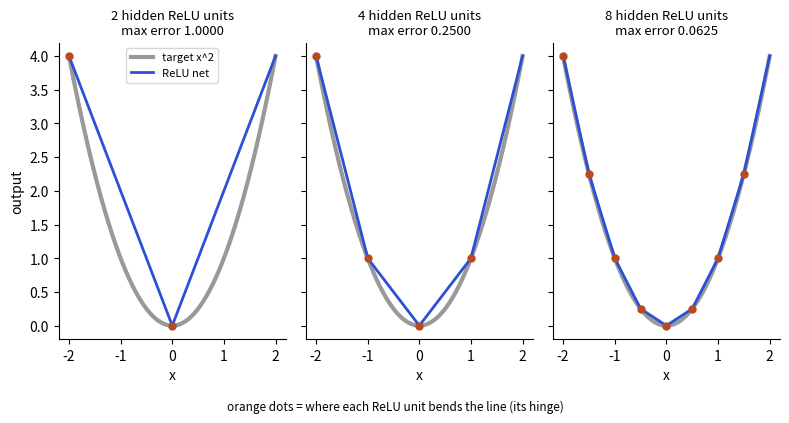

The matplotlib source for this figure:
import matplotlib; matplotlib.use("Agg")
import matplotlib.pyplot as plt
import numpy as np
from matplotlib.patches import FancyBboxPatch
BL,OR,TE,RE,PU,CR="#2b4fd6","#b84a22","#357a70","#aa2d26","#6a2fd0","#f1e6c8"
plt.rcParams.update({"font.size":10,"axes.spines.top":False,"axes.spines.right":False})
def box(ax,x,y,w,h,t,c,fs=9.5,tc=None):
    ax.add_patch(FancyBboxPatch((x,y),w,h,boxstyle="round,pad=0.25",fc=c,ec="#222",lw=1.2))
    ax.text(x+w/2,y+h/2,t,ha="center",va="center",fontsize=fs,color=tc or ("black" if c==CR else "white"))
def arrow(ax,x1,y1,x2,y2,col="#222"): ax.annotate("",xy=(x2,y2),xytext=(x1,y1),arrowprops=dict(arrowstyle="->",lw=1.6,color=col))

f=lambda x:x**2
xs=np.linspace(-2,2,400)
fig,axs=plt.subplots(1,3,figsize=(8,4.2),sharey=True)
for ax,k in zip(axs,[2,4,8]):
    t=np.linspace(-2,2,k+1); s=np.diff(f(t))/np.diff(t); c=np.concatenate([[s[0]],np.diff(s)])
    yhat=f(-2)+sum(c[i]*np.maximum(0,xs-t[i]) for i in range(k))
    err=np.abs(yhat-f(xs)).max()
    ax.plot(xs,f(xs),color="#999",lw=3,label="target x^2"); ax.plot(xs,yhat,color=BL,lw=2,label="ReLU net")
    ax.scatter(t[:-1],f(t[:-1]),color=OR,zorder=3,s=25)
    ax.set_title(f"{k} hidden ReLU units\nmax error {err:.4f}",fontsize=9.5); ax.set_xlabel("x")
axs[0].legend(fontsize=8,loc="upper center"); axs[0].set_ylabel("output")
fig.text(0.5,0.01,"orange dots = where each ReLU unit bends the line (its hinge)",ha="center",fontsize=8.5)
fig.tight_layout(rect=(0,0.04,1,1)); fig.savefig("ch01d_relu_bends.png",dpi=110)
